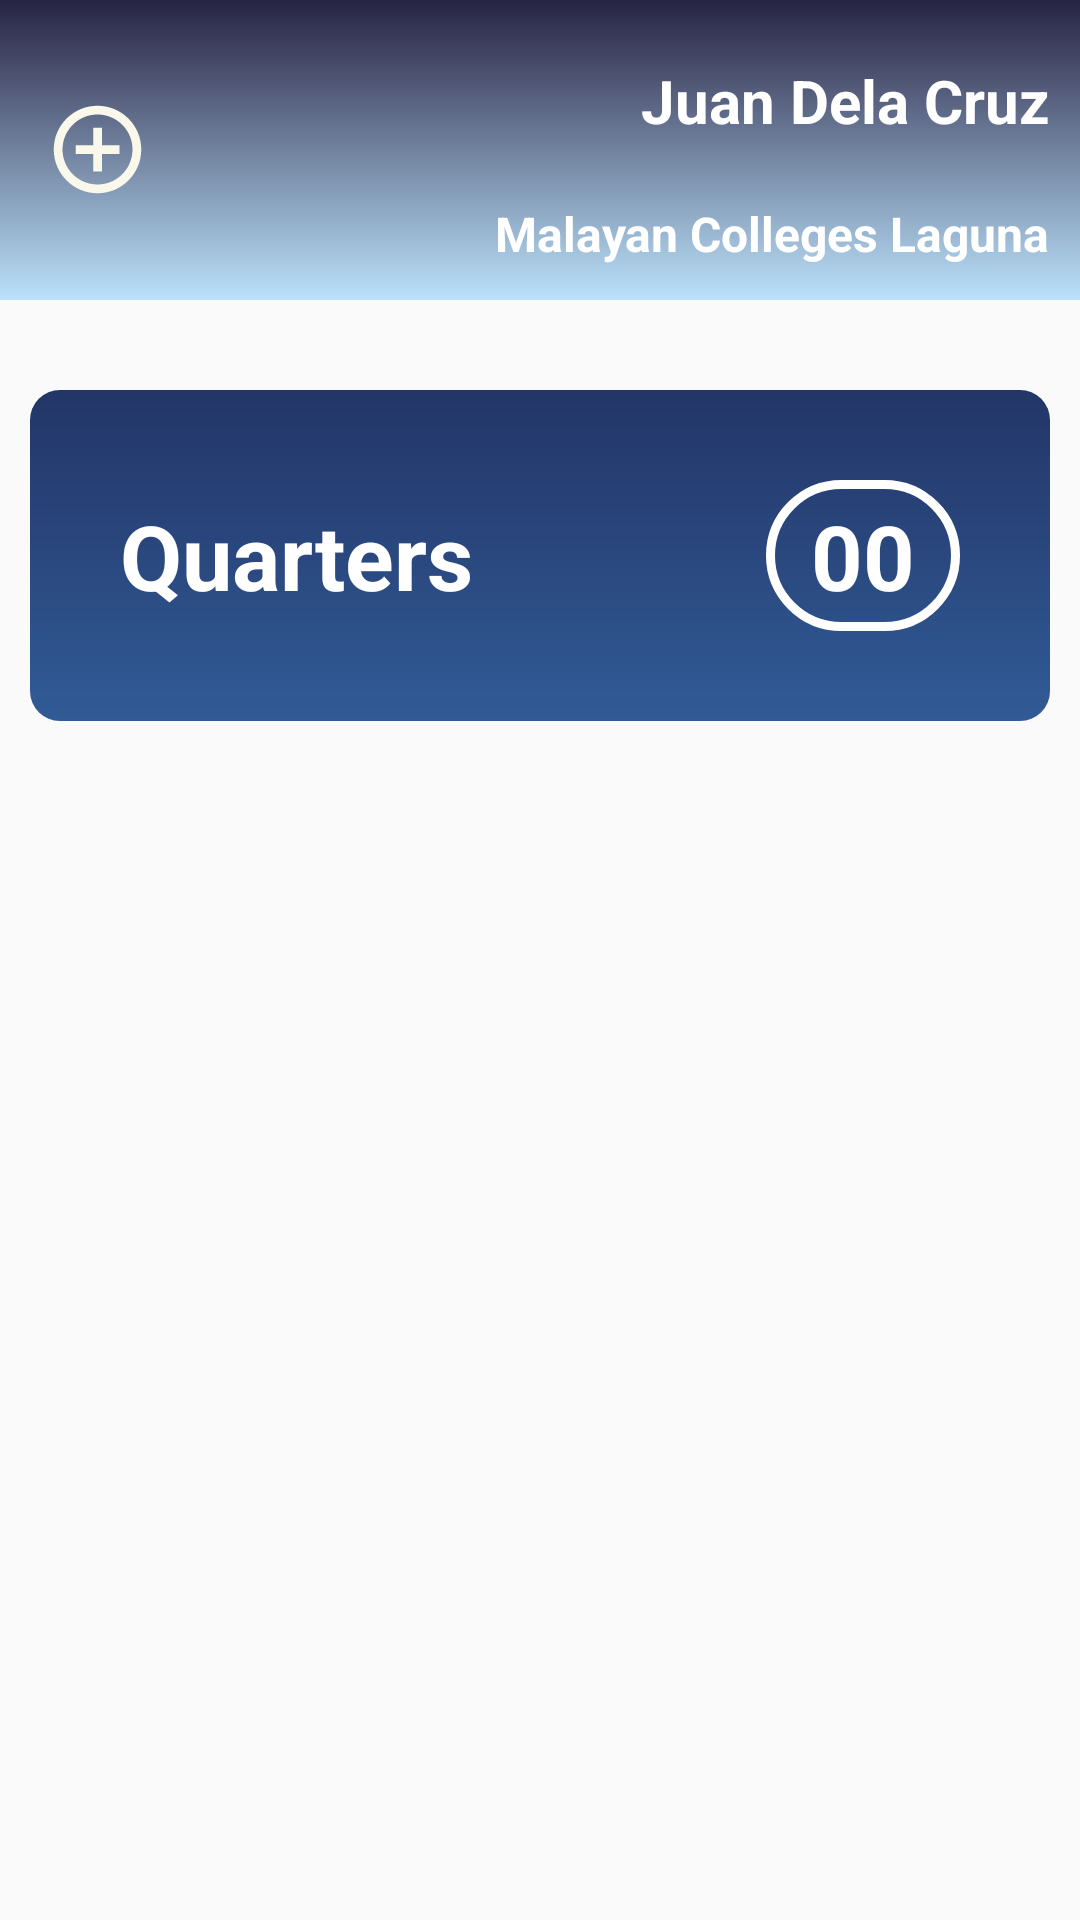

Here is an Android app screen rendered from its layout file. Give the layout XML and the strings, colors and styles it references.
<!-- AndroidManifest.xml: application theme AppTheme -->
<!-- res/layout/fragment_quarter.xml -->
<?xml version="1.0" encoding="utf-8"?>
<androidx.core.widget.NestedScrollView xmlns:android="http://schemas.android.com/apk/res/android"
    xmlns:tools="http://schemas.android.com/tools"
    android:layout_width="match_parent"
    android:layout_height="match_parent"
    tools:context=".dashboardFragments.QuarterFragment">

    <RelativeLayout
        android:layout_width="match_parent"
        android:layout_height="match_parent">

        <RelativeLayout
            android:id="@+id/relLayoutAccountInfo"
            android:layout_width="match_parent"
            android:layout_height="100dp"
            android:background="@drawable/gradient1">

            <ImageButton
                android:id="@+id/addQuarterBtnD"
                android:layout_width="35dp"
                android:layout_height="35dp"
                android:layout_centerVertical="true"
                android:scrollbarSize="10dp"
                android:src="@drawable/ic_add_circle_outline_black_24dp"
                android:background="@android:color/transparent"
                android:layout_marginLeft="15dp"
                android:scaleType="fitCenter"/>

            <TextView
                android:id="@+id/tvNameD"
                android:layout_width="wrap_content"
                android:layout_height="wrap_content"
                android:text="Juan Dela Cruz"
                android:textColor="@android:color/white"
                android:textSize="20dp"
                android:textStyle="bold"
                android:layout_alignParentRight="true"
                android:padding="10dp"
                android:layout_marginTop="10dp"
                />

            <TextView
                android:id="@+id/tvSchoolD"
                android:layout_width="wrap_content"
                android:layout_height="wrap_content"
                android:layout_below="@id/tvNameD"
                android:text="Malayan Colleges Laguna"
                android:textColor="@android:color/white"
                android:textSize="16dp"
                android:textStyle="bold"
                android:layout_alignParentRight="true"
                android:padding="10dp"/>

        </RelativeLayout>

        <RelativeLayout
            android:id="@+id/relLayoutQuartersData"
            android:layout_width="match_parent"
            android:layout_height="wrap_content"
            android:layout_below="@+id/relLayoutAccountInfo"
            android:background="@drawable/gradient2"
            android:padding="30dp"
            android:layout_marginTop="30dp"
            android:layout_marginLeft="10dp"
            android:layout_marginRight="10dp">

            <TextView
                android:layout_width="wrap_content"
                android:layout_height="wrap_content"
                android:text="Quarters"
                android:textColor="@android:color/white"
                android:textSize="30dp"
                android:layout_alignParentLeft="true"
                android:layout_centerVertical="true"
                android:textStyle="bold"/>

            <EditText
                android:id="@+id/quarterCountTV"
                android:layout_width="wrap_content"
                android:layout_height="wrap_content"
                android:text="00"
                android:textColor="@android:color/white"
                android:textSize="30dp"
                android:layout_alignParentRight="true"
                android:textStyle="bold"
                android:layout_centerVertical="true"
                android:background="@drawable/rounded_bg"

                android:editable="false"

                android:paddingLeft="15dp"
                android:paddingRight="15dp"
                android:paddingTop="5dp"
                android:paddingBottom="5dp"/>

        </RelativeLayout>

        <androidx.recyclerview.widget.RecyclerView
            android:id="@+id/recycler_view_quarter_fragment"
            android:layout_width="match_parent"
            android:layout_height="wrap_content"
            tools:listitem="@layout/_quarters_list"

            android:layout_below="@id/relLayoutQuartersData"
            android:layout_alignParentBottom="true"

            android:layout_marginTop="30dp"
            android:elevation="10dp"
            android:background="@drawable/shadow"
            />

    </RelativeLayout>

</androidx.core.widget.NestedScrollView>
<!-- res/layout/_quarters_list.xml (included above) -->
<?xml version="1.0" encoding="utf-8"?>
<androidx.cardview.widget.CardView xmlns:android="http://schemas.android.com/apk/res/android"
    android:layout_width="match_parent" android:layout_height="wrap_content">

    <RelativeLayout
        android:layout_width="match_parent"
        android:layout_height="wrap_content"
        android:layout_margin="10dp"
        android:layout_marginBottom="15dp"
        android:background="@drawable/shadow"
        android:elevation="5dp"
        android:padding="15dp">

        <TextView
            android:id="@+id/text_view_quarter"
            android:layout_width="wrap_content"
            android:layout_height="wrap_content"
            android:textStyle="bold"
            android:text="Quarters"
            android:layout_centerVertical="true"
            android:textColor="@color/text_header"
            android:textSize="20dp"/>

    </RelativeLayout>

</androidx.cardview.widget.CardView>
<!-- resources referenced by this layout -->
<resources>
  <color name="text_header">#413C69</color>
  <!-- drawable gradient1 (drawable) -->
  <?xml version="1.0" encoding="utf-8"?>
  <shape xmlns:android="http://schemas.android.com/apk/res/android"
      android:shape="rectangle">
  
      <gradient
          android:type="linear"
          android:startColor="@color/gradient1Start"
          android:endColor="@color/gradient1End"
          android:angle="90"
          />
  
  </shape>
  <!-- drawable gradient2 (drawable) -->
  <?xml version="1.0" encoding="utf-8"?>
  <shape xmlns:android="http://schemas.android.com/apk/res/android"
      android:shape="rectangle">
  
      <gradient
          android:type="linear"
          android:startColor="@color/gradient2Start"
          android:endColor="@color/gradient2End"
          android:angle="90"
          />
      <corners android:radius="10dp"/>
      <padding android:left="0dp" android:top="0dp" android:right="0dp" android:bottom="0dp" />
  </shape>
  <!-- drawable ic_add_circle_outline_black_24dp (drawable) -->
  <vector android:height="24dp" android:tint="#F9F8EB"
      android:viewportHeight="24.0" android:viewportWidth="24.0"
      android:width="24dp" xmlns:android="http://schemas.android.com/apk/res/android">
      <path android:fillColor="#FF000000" android:pathData="M13,7h-2v4L7,11v2h4v4h2v-4h4v-2h-4L13,7zM12,2C6.48,2 2,6.48 2,12s4.48,10 10,10 10,-4.48 10,-10S17.52,2 12,2zM12,20c-4.41,0 -8,-3.59 -8,-8s3.59,-8 8,-8 8,3.59 8,8 -3.59,8 -8,8z"/>
  </vector>
  <!-- drawable rounded_bg (drawable) -->
  <?xml version="1.0" encoding="utf-8"?>
  <shape xmlns:android="http://schemas.android.com/apk/res/android"
      android:shape="rectangle">
  
      
      <solid android:color="#00ffffff"/>
      
      <stroke android:color="@android:color/white" android:width="3dp"/>
      <corners android:radius="9000dp"/>
  
  </shape>
  <!-- drawable shadow (drawable) -->
  <?xml version="1.0" encoding="utf-8"?>
  <shape xmlns:android="http://schemas.android.com/apk/res/android" android:shape="rectangle">
  
      <solid android:color="@android:color/white" />
      <corners android:radius="10dp" />
  
  </shape>
  <style name="AppTheme" parent="Theme.AppCompat.Light.NoActionBar">
          
          <item name="colorPrimary">@color/colorPrimary</item>
          <item name="colorPrimaryDark">@color/colorPrimaryDark</item>
          <item name="colorAccent">@color/colorAccent</item>
      </style>
  <color name="gradient1Start">#bbe1fa</color>
  <color name="gradient1End">#272343</color>
  <color name="gradient2Start">#315b96</color>
  <color name="gradient2End">#233567</color>
  <color name="colorPrimary">#413C69</color>
  <color name="colorPrimaryDark">#272343</color>
  <color name="colorAccent">#a6b1e1</color>
</resources>
